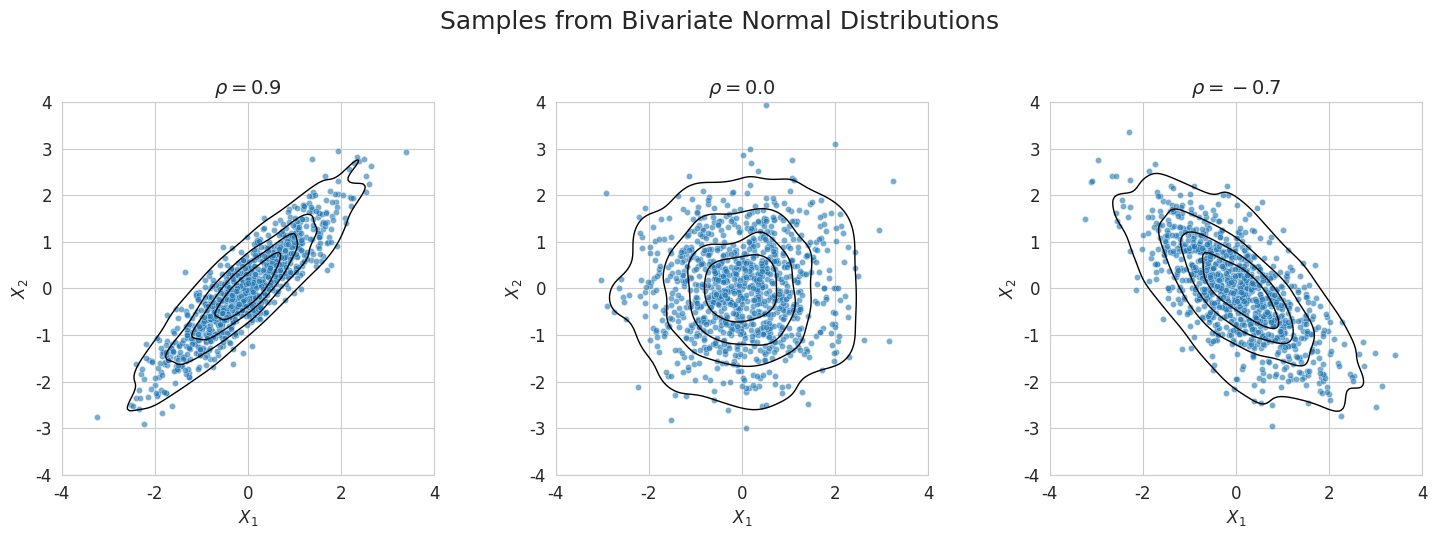

This figure's Python source: (Note: this script raises an exception after producing the figure.)
import numpy as np
import matplotlib.pyplot as plt
import seaborn as sns

# --- Setup Plot Style ---
sns.set_style("whitegrid")
plt.rcParams.update({'font.size': 12, 'figure.dpi': 150})

# --- Define parameters ---
mean = [0, 0]
n_samples = 1000
np.random.seed(42)

# Define different covariance matrices for different correlations
covariances = {
    r'$\rho = 0.9$': [[1.0, 0.9], [0.9, 1.0]],
    r'$\rho = 0.0$': [[1.0, 0.0], [0.0, 1.0]],
    r'$\rho = -0.7$': [[1.0, -0.7], [-0.7, 1.0]],
}

# --- Create the subplots ---
fig, axes = plt.subplots(1, 3, figsize=(15, 5))
fig.suptitle('Samples from Bivariate Normal Distributions', fontsize=18, y=1.02)

for ax, (title, cov) in zip(axes, covariances.items()):
    # Generate data
    x, y = np.random.multivariate_normal(mean, cov, n_samples).T

    # Create a scatter plot
    sns.scatterplot(x=x, y=y, ax=ax, alpha=0.6, s=20)

    # Create a density contour plot
    sns.kdeplot(x=x, y=y, ax=ax, levels=5, color='k', linewidths=1.0)

    # Formatting
    ax.set_title(title, fontsize=14)
    ax.set_xlabel('$X_1$')
    ax.set_ylabel('$X_2$')
    ax.set_aspect('equal', 'box')
    ax.set_xlim(-4, 4)
    ax.set_ylim(-4, 4)

plt.tight_layout(rect=[0, 0, 1, 0.96])

# --- Save the Figure ---
output_path = 'images/appendix/multivariate_normal_distribution.png'
plt.savefig(output_path)
print(f"Plot saved to {output_path}")